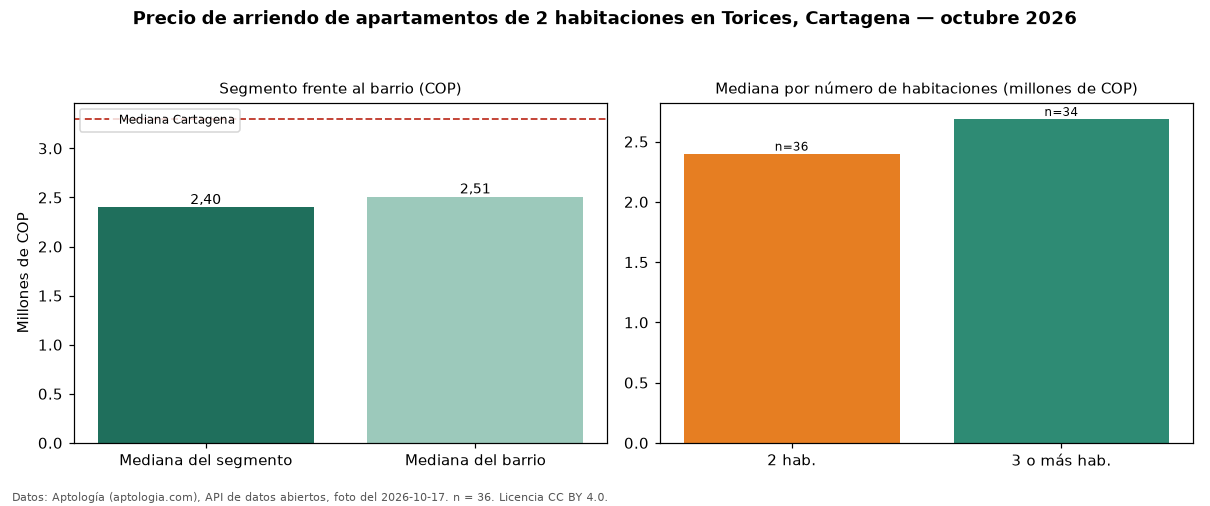

The data file committed next to this chart (first rows):
seccion, metrica, valor_cop, n
precio, mediana, 2400000, 36
habitaciones, 2, 2400000, 36
habitaciones, 3+, 2688000, 34
barrio, mediana_barrio_todos_los_tamanos, 2508000, 70
ciudad, mediana_ciudad, 3300000, 
fuente, fecha_foto, 2026-10-17, 
fuente, atribucion, https://www.aptologia.com/arriendo/carta…, 
